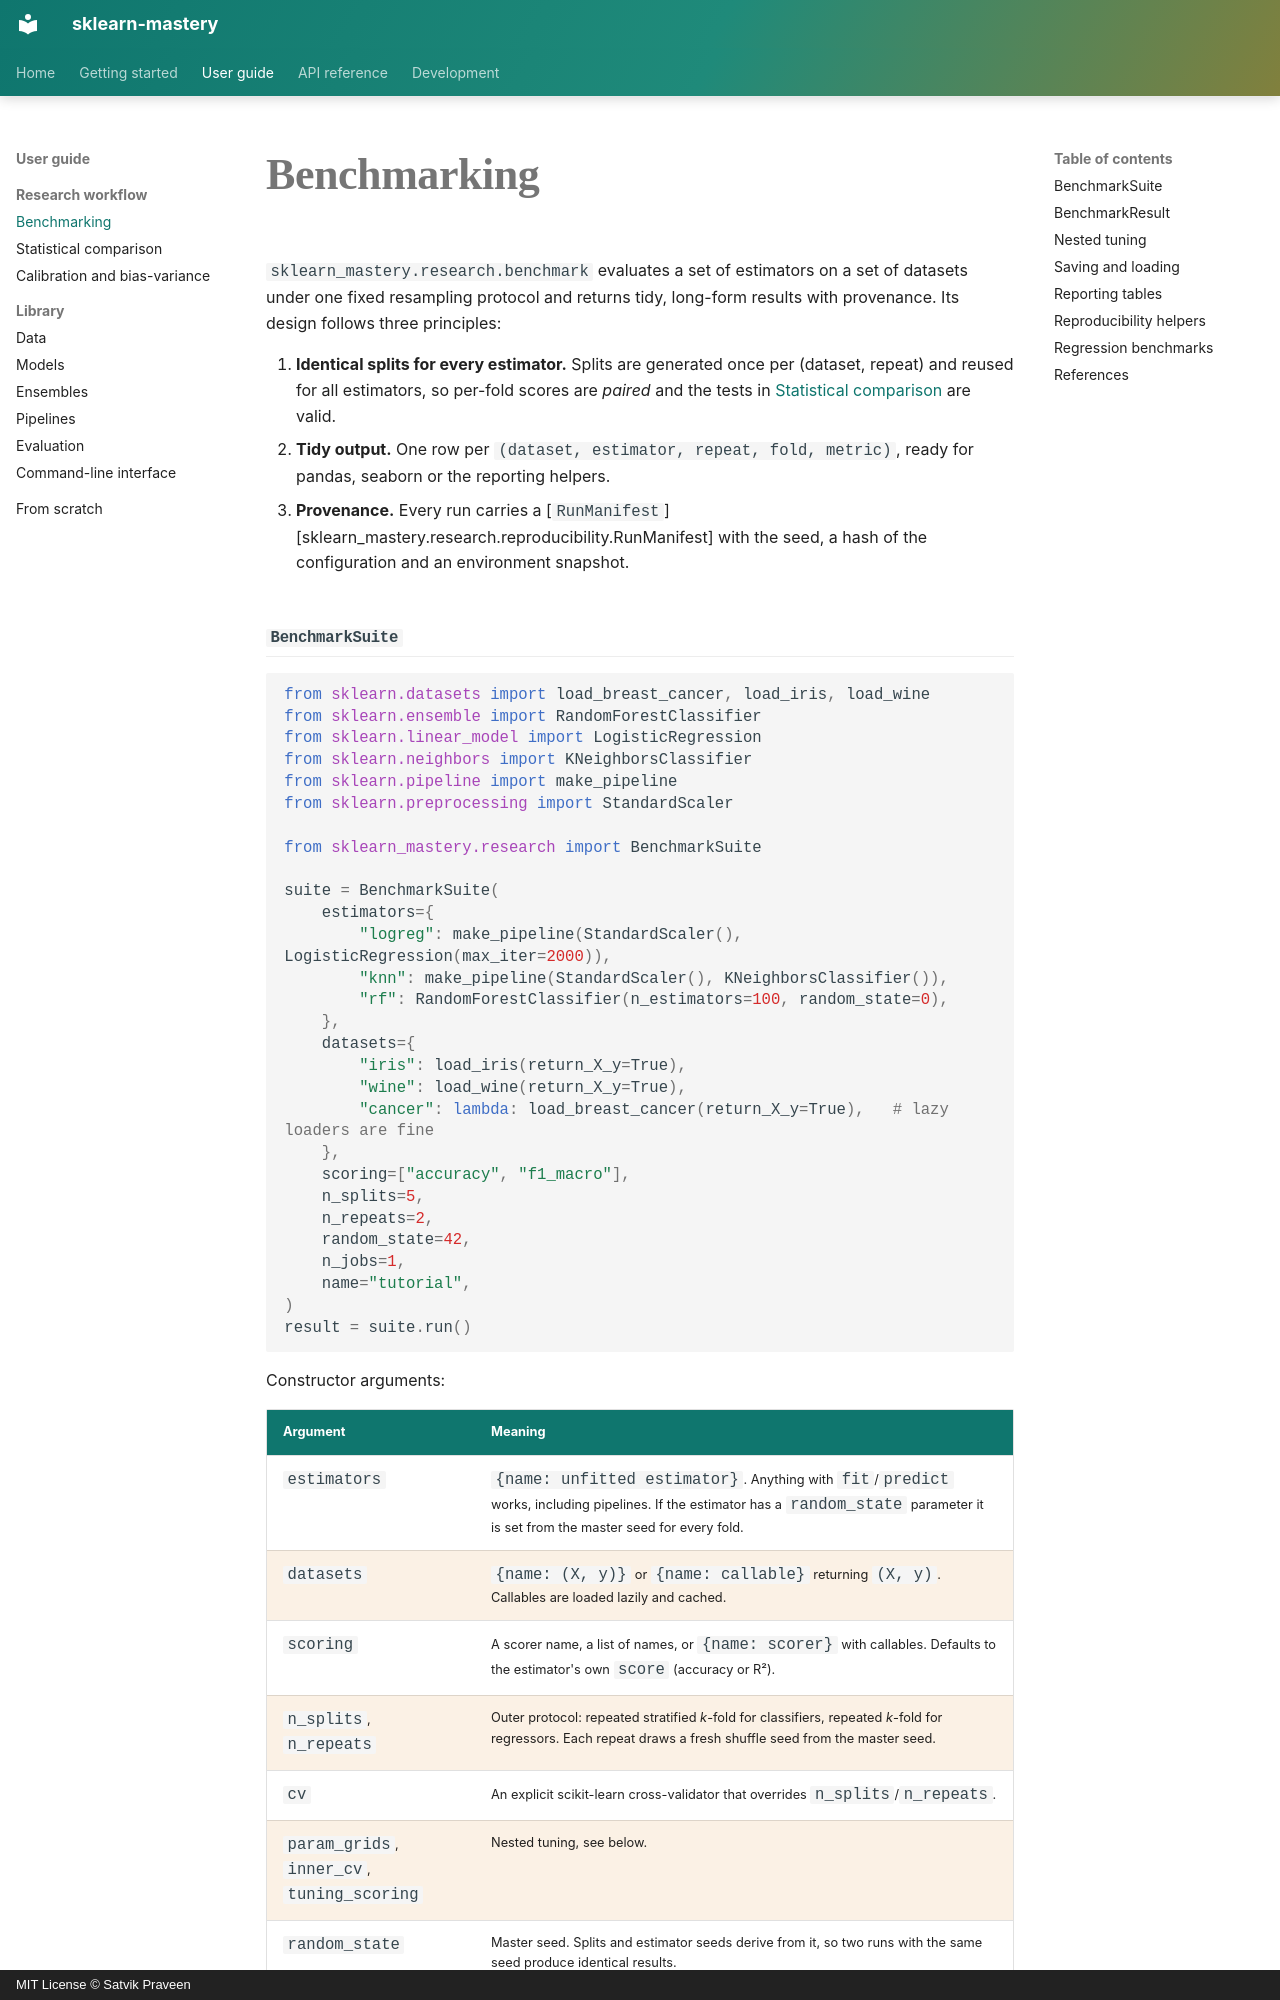

repository: SatvikPraveen/Sklearn-Mastery · page: research/benchmarking/index.html · generator: mkdocs · copyright: MIT License © Satvik Praveen

# Benchmarking

`sklearn_mastery.research.benchmark` evaluates a set of estimators on a set of
datasets under one fixed resampling protocol and returns tidy, long-form
results with provenance. Its design follows three principles:

1. **Identical splits for every estimator.** Splits are generated once per
   (dataset, repeat) and reused for all estimators, so per-fold scores are
   *paired* and the tests in [Statistical comparison](statistical_comparison.md)
   are valid.
2. **Tidy output.** One row per `(dataset, estimator, repeat, fold, metric)`,
   ready for pandas, seaborn or the reporting helpers.
3. **Provenance.** Every run carries a
   [`RunManifest`][sklearn_mastery.research.reproducibility.RunManifest] with
   the seed, a hash of the configuration and an environment snapshot.

## `BenchmarkSuite`

```python
from sklearn.datasets import load_breast_cancer, load_iris, load_wine
from sklearn.ensemble import RandomForestClassifier
from sklearn.linear_model import LogisticRegression
from sklearn.neighbors import KNeighborsClassifier
from sklearn.pipeline import make_pipeline
from sklearn.preprocessing import StandardScaler

from sklearn_mastery.research import BenchmarkSuite

suite = BenchmarkSuite(
    estimators={
        "logreg": make_pipeline(StandardScaler(), LogisticRegression(max_iter=2000)),
        "knn": make_pipeline(StandardScaler(), KNeighborsClassifier()),
        "rf": RandomForestClassifier(n_estimators=100, random_state=0),
    },
    datasets={
        "iris": load_iris(return_X_y=True),
        "wine": load_wine(return_X_y=True),
        "cancer": lambda: load_breast_cancer(return_X_y=True),   # lazy loaders are fine
    },
    scoring=["accuracy", "f1_macro"],
    n_splits=5,
    n_repeats=2,
    random_state=42,
    n_jobs=1,
    name="tutorial",
)
result = suite.run()
```

Constructor arguments:

| Argument | Meaning |
|---|---|
| `estimators` | `{name: unfitted estimator}`. Anything with `fit`/`predict` works, including pipelines. If the estimator has a `random_state` parameter it is set from the master seed for every fold. |
| `datasets` | `{name: (X, y)}` or `{name: callable}` returning `(X, y)`. Callables are loaded lazily and cached. |
| `scoring` | A scorer name, a list of names, or `{name: scorer}` with callables. Defaults to the estimator's own `score` (accuracy or R²). |
| `n_splits`, `n_repeats` | Outer protocol: repeated stratified *k*-fold for classifiers, repeated *k*-fold for regressors. Each repeat draws a fresh shuffle seed from the master seed. |
| `cv` | An explicit scikit-learn cross-validator that overrides `n_splits`/`n_repeats`. |
| `param_grids`, `inner_cv`, `tuning_scoring` | Nested tuning, see below. |
| `random_state` | Master seed. Splits and estimator seeds derive from it, so two runs with the same seed produce identical results. |
| `n_jobs` | Parallelism over `(dataset, repeat, fold, estimator)` tasks (joblib). |
| `name` | Recorded in the manifest. |
